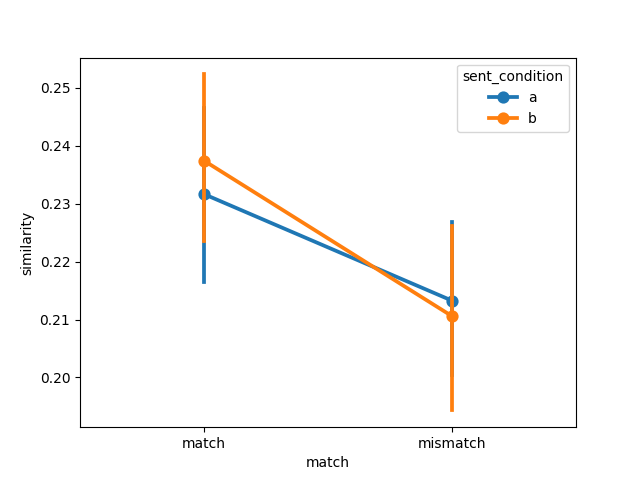

Values plotted in this chart, from the file beside it:
item, object, item_type, sent_condition, media_condition, match, similarity, model, dataset
1, steak, , a, a, match, 0.2317, ViT-L-14-336, connell2007
2, traffic light, , a, a, match, 0.1809, ViT-L-14-336, connell2007
3, tomato, , a, a, match, 0.2282, ViT-L-14-336, connell2007
4, tree, , a, a, match, 0.2044, ViT-L-14-336, connell2007
5, hair, , a, a, match, 0.1995, ViT-L-14-336, connell2007
6, bear, , a, a, match, 0.2689, ViT-L-14-336, connell2007
7, leaf, , a, a, match, 0.2542, ViT-L-14-336, connell2007
8, lamb, , a, a, match, 0.259, ViT-L-14-336, connell2007
9, bananas, , a, a, match, 0.2507, ViT-L-14-336, connell2007
10, coffee, , a, a, match, 0.2267, ViT-L-14-336, connell2007
11, sky, , a, a, match, 0.2248, ViT-L-14-336, connell2007
12, chameleon, , a, a, match, 0.2507, ViT-L-14-336, connell2007
1, steak, , a, b, mismatch, 0.2223, ViT-L-14-336, connell2007
2, traffic light, , a, b, mismatch, 0.1787, ViT-L-14-336, connell2007
3, tomato, , a, b, mismatch, 0.2277, ViT-L-14-336, connell2007
4, tree, , a, b, mismatch, 0.1878, ViT-L-14-336, connell2007
5, hair, , a, b, mismatch, 0.1815, ViT-L-14-336, connell2007
6, bear, , a, b, mismatch, 0.2374, ViT-L-14-336, connell2007
7, leaf, , a, b, mismatch, 0.242, ViT-L-14-336, connell2007
8, lamb, , a, b, mismatch, 0.2377, ViT-L-14-336, connell2007
9, bananas, , a, b, mismatch, 0.2379, ViT-L-14-336, connell2007
10, coffee, , a, b, mismatch, 0.2208, ViT-L-14-336, connell2007
11, sky, , a, b, mismatch, 0.1983, ViT-L-14-336, connell2007
12, chameleon, , a, b, mismatch, 0.187, ViT-L-14-336, connell2007
1, steak, , b, b, match, 0.2221, ViT-L-14-336, connell2007
2, traffic light, , b, b, match, 0.2062, ViT-L-14-336, connell2007
3, tomato, , b, b, match, 0.2771, ViT-L-14-336, connell2007
4, tree, , b, b, match, 0.2027, ViT-L-14-336, connell2007
5, hair, , b, b, match, 0.2132, ViT-L-14-336, connell2007
6, bear, , b, b, match, 0.2498, ViT-L-14-336, connell2007
7, leaf, , b, b, match, 0.2711, ViT-L-14-336, connell2007
8, lamb, , b, b, match, 0.2593, ViT-L-14-336, connell2007
9, bananas, , b, b, match, 0.2626, ViT-L-14-336, connell2007
10, coffee, , b, b, match, 0.239, ViT-L-14-336, connell2007
11, sky, , b, b, match, 0.213, ViT-L-14-336, connell2007
12, chameleon, , b, b, match, 0.2329, ViT-L-14-336, connell2007
1, steak, , b, a, mismatch, 0.2103, ViT-L-14-336, connell2007
2, traffic light, , b, a, mismatch, 0.1655, ViT-L-14-336, connell2007
3, tomato, , b, a, mismatch, 0.2296, ViT-L-14-336, connell2007
4, tree, , b, a, mismatch, 0.1643, ViT-L-14-336, connell2007
5, hair, , b, a, mismatch, 0.1641, ViT-L-14-336, connell2007
6, bear, , b, a, mismatch, 0.2404, ViT-L-14-336, connell2007
7, leaf, , b, a, mismatch, 0.2318, ViT-L-14-336, connell2007
8, lamb, , b, a, mismatch, 0.2367, ViT-L-14-336, connell2007
9, bananas, , b, a, mismatch, 0.2358, ViT-L-14-336, connell2007
10, coffee, , b, a, mismatch, 0.2181, ViT-L-14-336, connell2007
11, sky, , b, a, mismatch, 0.1905, ViT-L-14-336, connell2007
12, chameleon, , b, a, mismatch, 0.2398, ViT-L-14-336, connell2007
